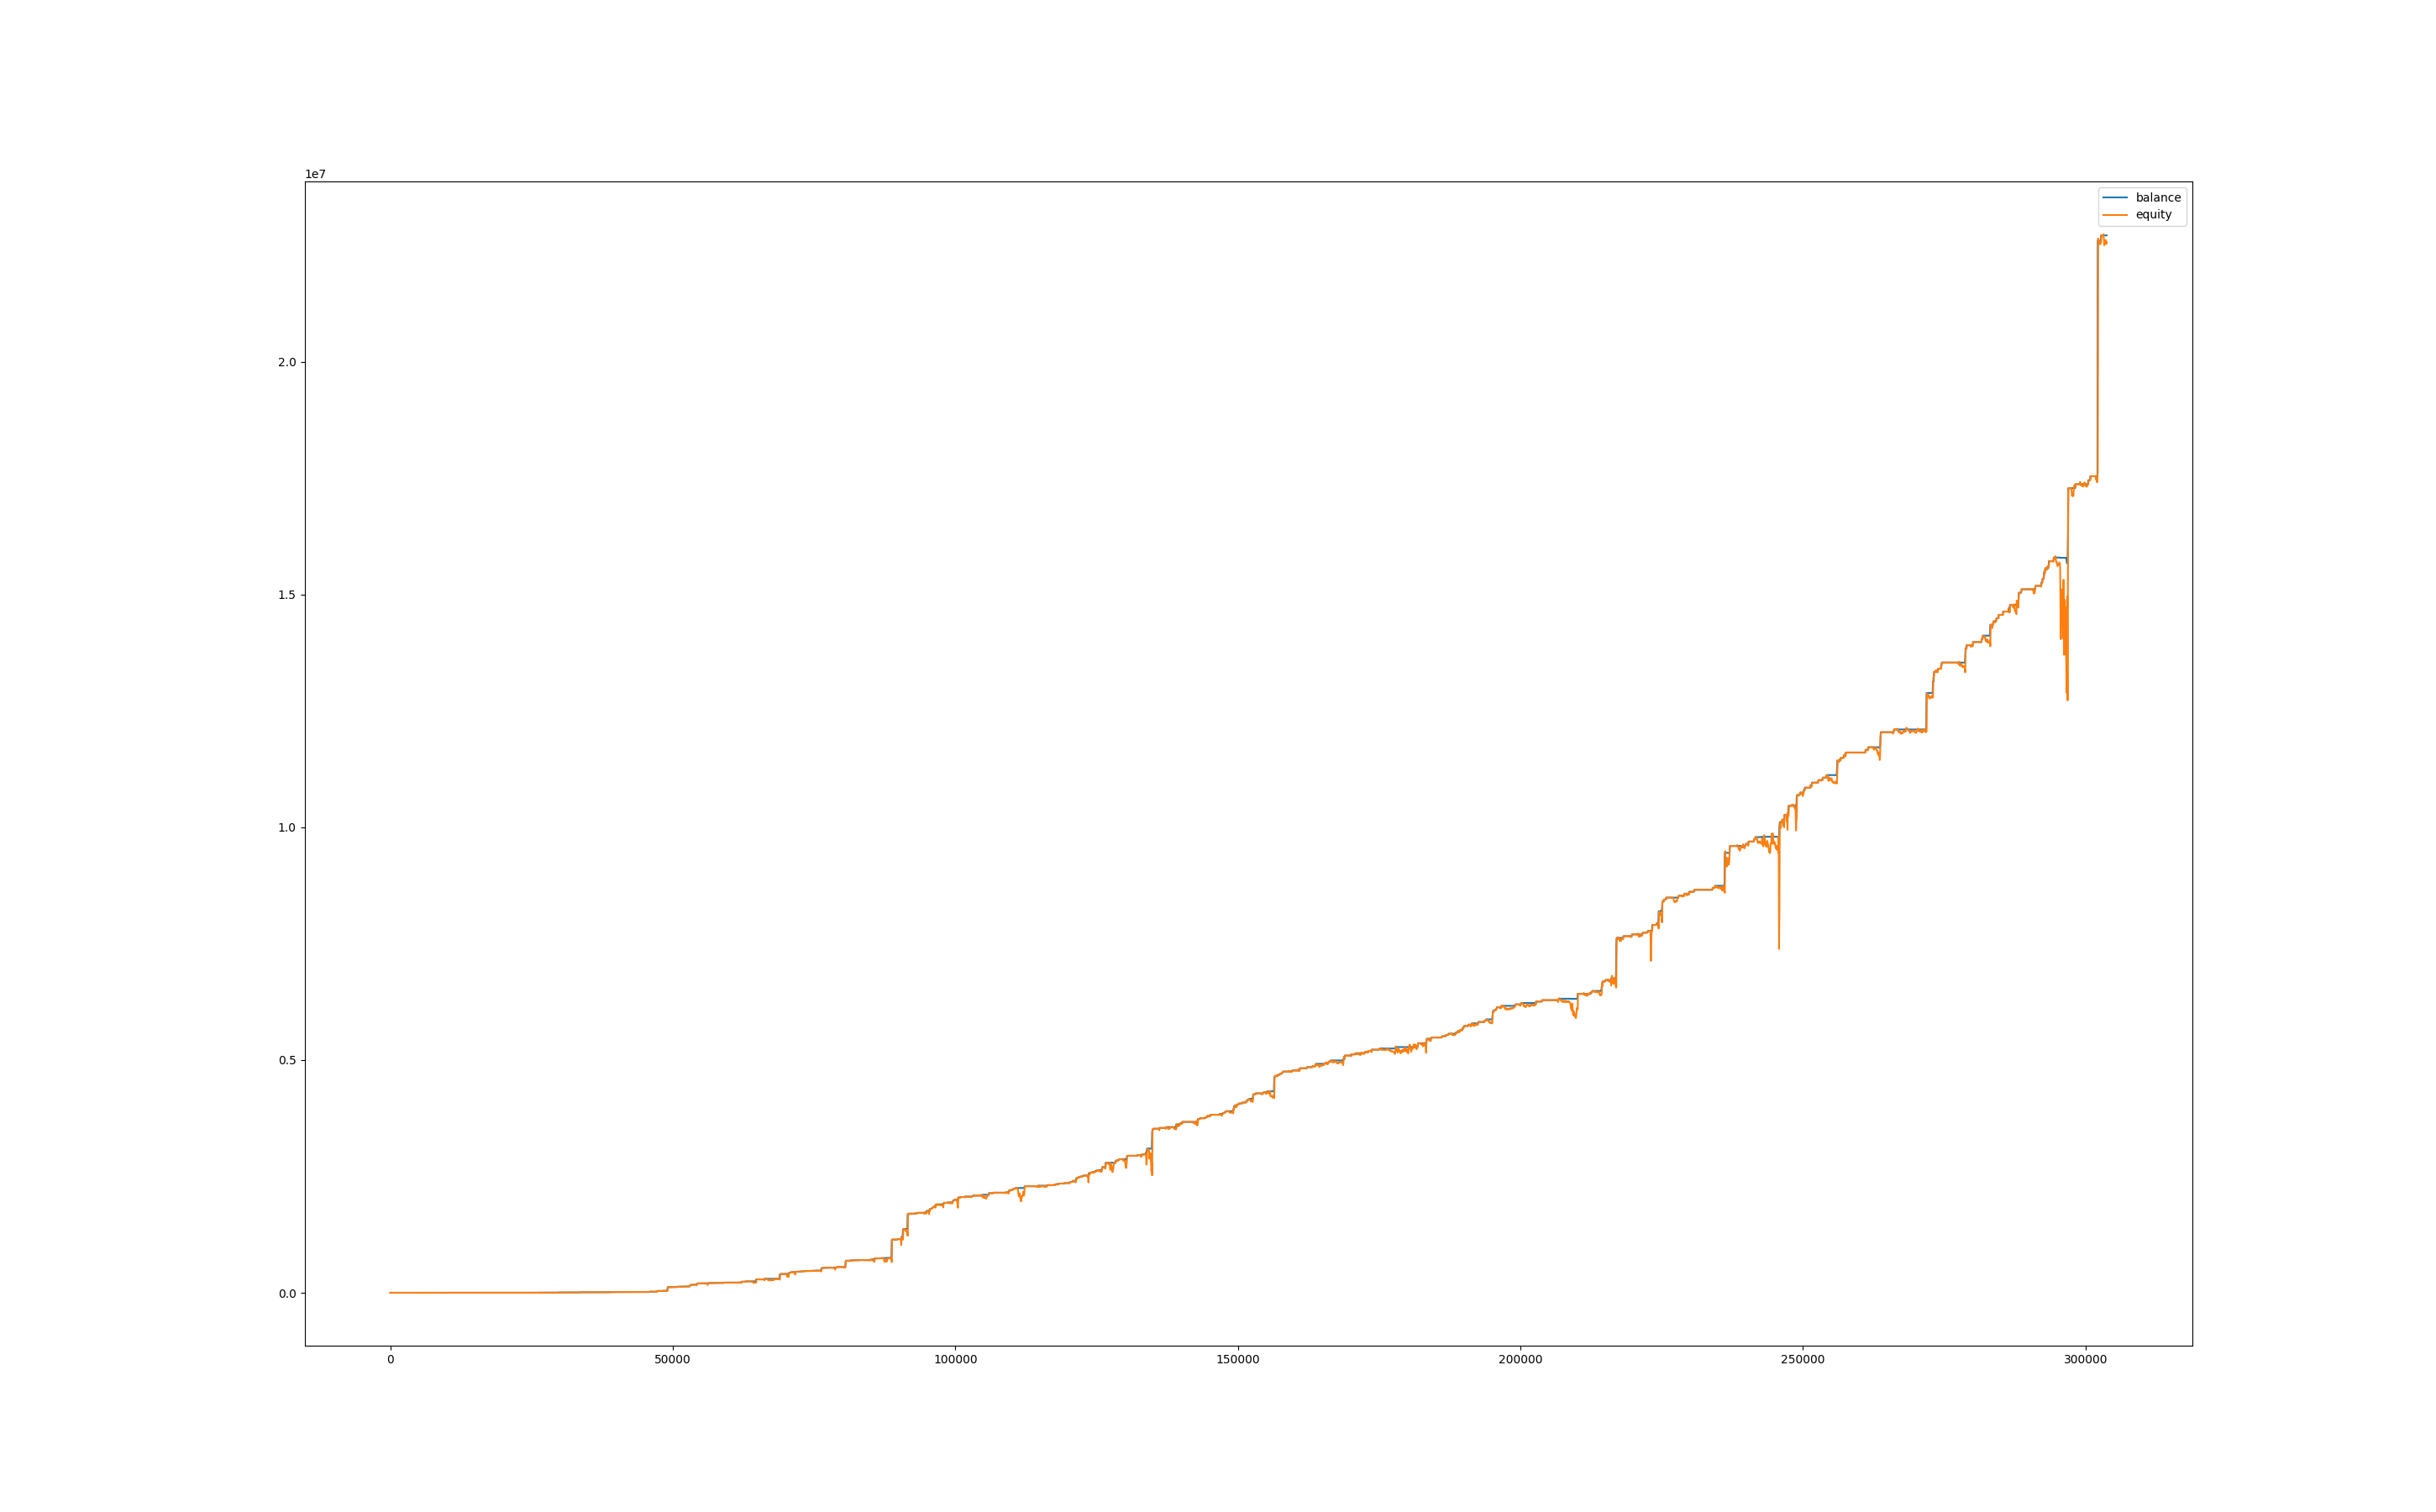

Values plotted in this chart, from the file beside it:
, balance, equity, balance_btc, equity_btc
0, 1000, 1000, 0.0, 0.0
60, 1000, 1000, 0.0, 0.0
120, 1000, 998.7, 0.0, -1.296
180, 1000, 997.4, 0.0, -2.529
240, 1000, 998.4, 0.0, -1.547
300, 1000, 999.5, 0.0, -0.4807
360, 1000, 995.3, 0.0, -4.661
420, 1000, 995.4, 0.0, -4.598
480, 1000, 993.6, 0.0, -6.374
540, 1000, 995, 0.0, -4.995
600, 1000, 993.4, 0.0, -6.604
660, 1000, 993.1, 0.0, -6.834
720, 1000, 989.9, 0.0, -10.07
780, 1005, 993.7, 0.0, -6.228
840, 1005, 1005, 0.0, 0.0
900, 1005, 1005, 0.0, 0.0
960, 1005, 1005, 0.0, 0.0
1020, 1005, 1005, 0.0, 0.0
1080, 1005, 1005, 0.0, 0.0
1140, 1005, 1005, 0.0, 0.0
1200, 1005, 1005, 0.0, 0.0
1260, 1005, 1005, 0.0, 0.0
1320, 1005, 1005, 0.0, 0.0
1380, 1005, 1005, 0.0, 0.0
1440, 1010, 1003, 0.0, -1.882
1500, 1010, 1010, 0.0, 0.0
1560, 1010, 1010, 0.0, 0.0
1620, 1010, 1010, 0.0, 0.0
1680, 1010, 1010, 0.0, 0.0
1740, 1010, 1010, 0.0, 0.0
1800, 1010, 1010, 0.0, 0.0
1860, 1010, 1010, 0.0, 0.0
1920, 1010, 1010, 0.0, 0.0
1980, 1010, 1010, 0.0, 0.0
2040, 1010, 1009, 0.0, -1.202
2100, 1010, 1007, 0.0, -2.424
2160, 1015, 1009, 0.0, -0.407
2220, 1015, 1015, 0.0, 0.0
2280, 1015, 1010, 0.0, -5.057
2340, 1015, 1013, 0.0, -2.068
2400, 1015, 1010, 0.0, -5.245
2460, 1015, 1002, 0.0, -12.77
2520, 1015, 1005, 0.0, -9.757
2580, 1015, 1002, 0.0, -13.03
2640, 1015, 1009, 0.0, -6.054
2700, 1020, 1014, 0.0, -0.6204
2760, 1020, 1020, 0.0, 0.0
2820, 1020, 1020, 0.0, 0.0
2880, 1020, 1020, 0.0, 0.0
2940, 1020, 1020, 0.0, 0.0
3000, 1020, 1020, 0.0, 0.0
3060, 1020, 1020, 0.0, 0.0
3120, 1020, 1020, 0.0, 0.0
3180, 1020, 1020, 0.0, 0.0
3240, 1020, 1020, 0.0, 0.0
3300, 1020, 1020, 0.0, 0.0
3360, 1020, 1020, 0.0, 0.0
3420, 1020, 1020, 0.0, 0.0
3480, 1020, 1020, 0.0, 0.0
3540, 1020, 1020, 0.0, 0.0
... 5,003 more rows
